Photos from the image-classification dataset "data" in the GitHub repository GarethPaulBell/eggtesting. Its 2 classes are: with eggs, without eggs.

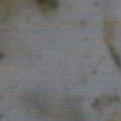
Label: without eggs

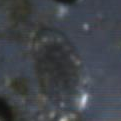
Label: with eggs

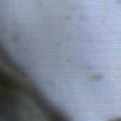
Label: without eggs

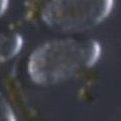
Label: with eggs

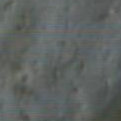
Label: without eggs

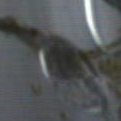
Label: with eggs
